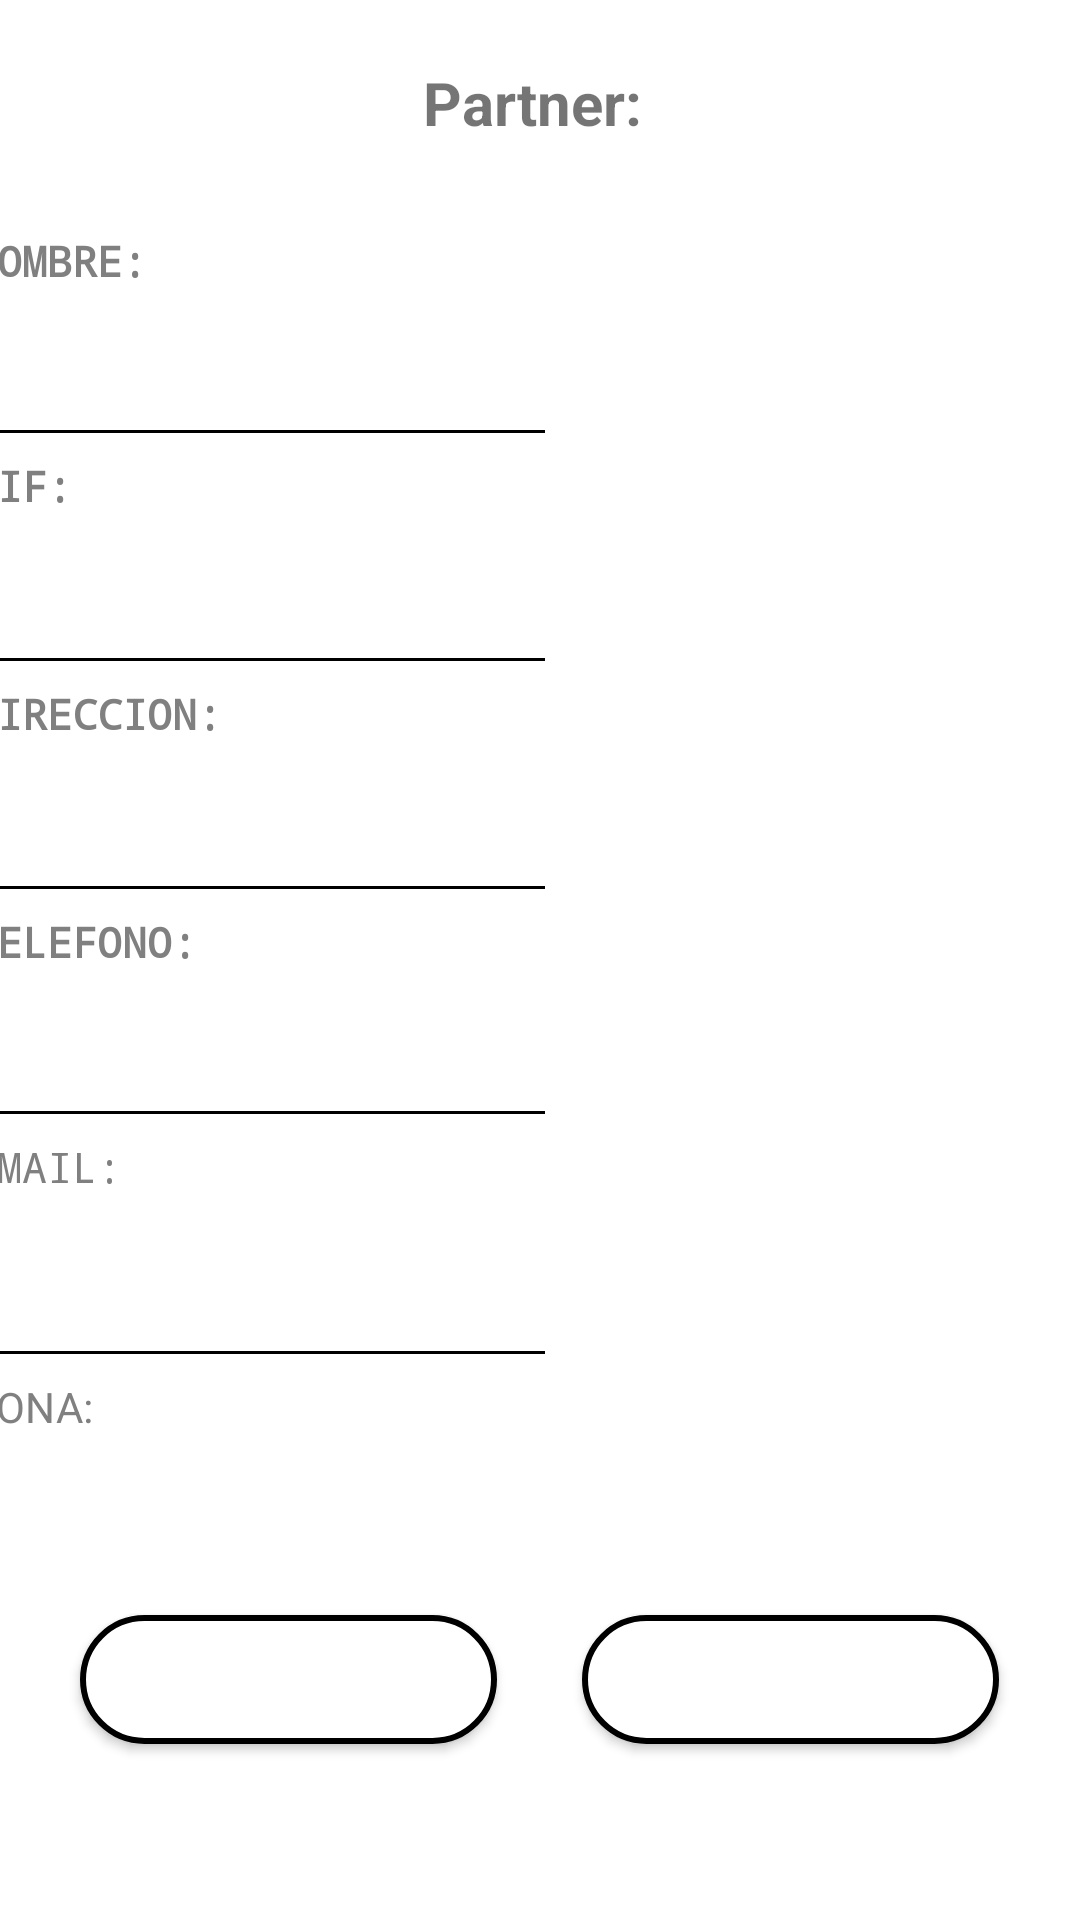

Reconstruct the res/layout file that produces this screen, plus the resources it refers to.
<!-- AndroidManifest.xml: application theme Theme.AlmohadasComodasAdemásBonitas -->
<!-- res/layout/modificar_partner.xml -->
<?xml version="1.0" encoding="utf-8"?>
<androidx.constraintlayout.widget.ConstraintLayout xmlns:android="http://schemas.android.com/apk/res/android"
    xmlns:app="http://schemas.android.com/apk/res-auto"
    xmlns:tools="http://schemas.android.com/tools"
    android:layout_width="match_parent"
             android:layout_height="match_parent">

    <TextView
        android:id="@+id/tvPartner"
        android:layout_width="match_parent"
        android:layout_height="36dp"
        android:text="@string/modPartnerTitulo"
        android:textAlignment="center"
        android:textSize="20sp"
        android:textStyle="bold"
        app:layout_constraintBottom_toTopOf="@+id/scrollView2"
        app:layout_constraintStart_toStartOf="parent"
        app:layout_constraintTop_toTopOf="parent"
        app:layout_wrapBehaviorInParent="horizontal_only" />

    <ScrollView
        android:id="@+id/scrollView2"
        android:layout_width="382dp"
        android:layout_height="423dp"
        app:layout_constraintBottom_toBottomOf="parent"
        app:layout_constraintEnd_toEndOf="parent"
        app:layout_constraintHorizontal_bias="0.448"
        app:layout_constraintStart_toStartOf="parent"
        app:layout_constraintTop_toTopOf="parent"
        app:layout_constraintVertical_bias="0.357">

        <LinearLayout
            android:layout_width="match_parent"
            android:layout_height="wrap_content"
            android:orientation="vertical">

            <TextView
                android:id="@+id/textView6"
                android:layout_width="wrap_content"
                android:layout_height="25dp"
                android:fontFamily="monospace"
                android:paddingRight="50dp"
                android:text="@string/nombre"
                android:textAlignment="textStart"
                android:textColor="@color/gray"
                android:textStyle="bold"
                tools:layout_editor_absoluteX="32dp"
                tools:layout_editor_absoluteY="91dp" />

            <EditText
                android:id="@+id/editTextText3"
                android:layout_width="195dp"
                android:layout_height="50dp"
                android:ems="10"
                android:inputType="text"
                android:paddingRight="50dp"
                tools:layout_editor_absoluteX="159dp"
                tools:layout_editor_absoluteY="76dp" />

            <TextView
                android:id="@+id/textView7"
                android:layout_width="wrap_content"
                android:layout_height="26dp"
                android:fontFamily="monospace"
                android:paddingRight="50dp"
                android:text="@string/CIF"
                android:textAlignment="textStart"
                android:textColor="@color/gray"
                android:textStyle="bold"
                tools:layout_editor_absoluteX="32dp"
                tools:layout_editor_absoluteY="144dp" />

            <EditText
                android:id="@+id/editTextTextPostalAddress2"
                android:layout_width="195dp"
                android:layout_height="50dp"
                android:ems="10"
                android:inputType="textPostalAddress"
                android:paddingRight="50dp"
                tools:layout_editor_absoluteX="159dp"
                tools:layout_editor_absoluteY="126dp" />

            <TextView
                android:id="@+id/textView8"
                android:layout_width="wrap_content"
                android:layout_height="26dp"
                android:fontFamily="monospace"
                android:paddingRight="50dp"
                android:text="@string/direccion"
                android:textAlignment="textStart"
                android:textColor="@color/gray"
                android:textStyle="bold"
                tools:layout_editor_absoluteX="32dp"
                tools:layout_editor_absoluteY="214dp" />

            <EditText
                android:id="@+id/editTextTextPostalAddress1"
                android:layout_width="195dp"
                android:layout_height="50dp"
                android:ems="10"
                android:inputType="textPostalAddress"
                android:paddingRight="50dp"
                tools:layout_editor_absoluteX="159dp"
                tools:layout_editor_absoluteY="176dp" />

            <TextView
                android:id="@+id/textView14"
                android:layout_width="wrap_content"
                android:layout_height="25dp"
                android:fontFamily="monospace"
                android:paddingRight="50dp"
                android:text="@string/tlf1"
                android:textAlignment="textStart"
                android:textColor="@color/gray"
                android:textStyle="bold"
                tools:layout_editor_absoluteX="32dp"
                tools:layout_editor_absoluteY="281dp" />

            <EditText
                android:id="@+id/editTextPhone"
                android:layout_width="195dp"
                android:layout_height="50dp"
                android:ems="10"
                android:inputType="phone"
                android:paddingRight="50dp"
                tools:layout_editor_absoluteX="159dp"
                tools:layout_editor_absoluteY="226dp" />

            <TextView
                android:id="@+id/textView9"
                android:layout_width="wrap_content"
                android:layout_height="30dp"
                android:fontFamily="monospace"
                android:paddingRight="50dp"
                android:text="@string/email"
                android:textAlignment="textStart"
                android:textColor="@color/gray"
                tools:layout_editor_absoluteX="32dp"
                tools:layout_editor_absoluteY="334dp" />

            <EditText
                android:id="@+id/editTextTextEmailAddress"
                android:layout_width="195dp"
                android:layout_height="50dp"
                android:ems="10"
                android:inputType="textEmailAddress"
                android:paddingRight="50dp"
                tools:layout_editor_absoluteX="159dp"
                tools:layout_editor_absoluteY="276dp" />

            <TextView
                android:id="@+id/textView13"
                android:layout_width="wrap_content"
                android:layout_height="26dp"
                android:paddingRight="50dp"
                android:text="@string/zona"
                android:textColor="@color/gray" />

            <EditText
                android:id="@+id/editTextNumber2"
                android:layout_width="192dp"
                android:layout_height="wrap_content"
                android:ems="10"
                android:inputType="number"
                android:paddingRight="50dp" />
        </LinearLayout>
    </ScrollView>

    <Button
        android:id="@+id/btguardar"
        android:layout_width="139dp"
        android:layout_height="43dp"
        android:gravity="center"
        android:text="@string/guardar"
        app:layout_constraintBottom_toBottomOf="parent"
        app:layout_constraintEnd_toEndOf="parent"
        app:layout_constraintHorizontal_bias="0.121"
        app:layout_constraintStart_toStartOf="parent"
        app:layout_constraintTop_toBottomOf="@+id/scrollView2"
        app:layout_constraintVertical_bias="0.393" />

    <Button
        android:id="@+id/btguardar1"
        android:layout_width="139dp"
        android:layout_height="43dp"
        android:gravity="center"
        android:text="@string/Partnerborrar"
        app:layout_constraintBottom_toBottomOf="parent"
        app:layout_constraintEnd_toEndOf="parent"
        app:layout_constraintHorizontal_bias="0.878"
        app:layout_constraintStart_toStartOf="parent"
        app:layout_constraintTop_toBottomOf="@+id/scrollView2"
        app:layout_constraintVertical_bias="0.393" />

</androidx.constraintlayout.widget.ConstraintLayout>
<!-- resources referenced by this layout -->
<resources>
  <color name="gray">#FF808080</color>
  <string name="CIF">CIF:</string>
  <string name="Partnerborrar">BORRAR</string>
  <string name="direccion">DIRECCION:</string>
  <string name="email">EMAIL:</string>
  <string name="guardar">GUARDAR</string>
  <string name="modPartnerTitulo">"Partner: "</string>
  <string name="nombre">NOMBRE:</string>
  <string name="tlf1">TELEFONO:</string>
  <string name="zona">ZONA:</string>
  <style name="Theme.AlmohadasComodasAdemásBonitas" parent="Base.Theme.AlmohadasComodasAdemásBonitas" />
  <style name="Base.Theme.AlmohadasComodasAdemásBonitas" parent="Theme.MaterialComponents.DayNight.NoActionBar">
          
          <item name="colorPrimary">@color/orange</item>
          <item name="colorPrimaryDark">#E64A19</item>
          <item name="colorAccent">@color/purple</item>
  
          
          <item name="android:textColorPrimary">@color/black</item>
          <item name="android:textColorSecondary">@color/black</item>
          <item name="android:itemTextAppearance">@style/MyTextAppearance</item>
  
  
          
          <item name="android:buttonStyle">@style/MyButtonStyle</item>
      </style>
  <color name="orange">#FFFFA500</color>
  <color name="purple">#FF800080</color>
  <color name="black">#FF000000</color>
  <style name="MyTextAppearance" parent="@style/TextAppearance.AppCompat.Widget.ActionBar.Menu">
          <item name="android:textColor">@color/black</item>
          
      </style>
  <style name="MyButtonStyle" parent="Widget.AppCompat.Button">
          <item name="android:background">@drawable/button_shape</item>
          <item name="android:textColor">#FFFFFF</item>
          
      </style>
  <!-- drawable button_shape (drawable) -->
  <shape xmlns:android="http://schemas.android.com/apk/res/android"
      android:shape="rectangle">
      <corners android:radius="360dp" /> 
      <solid android:color="#FFFFFF" /> 
      <stroke
          android:width="2dp"
          android:color="@color/black" /> 
  </shape>
</resources>
